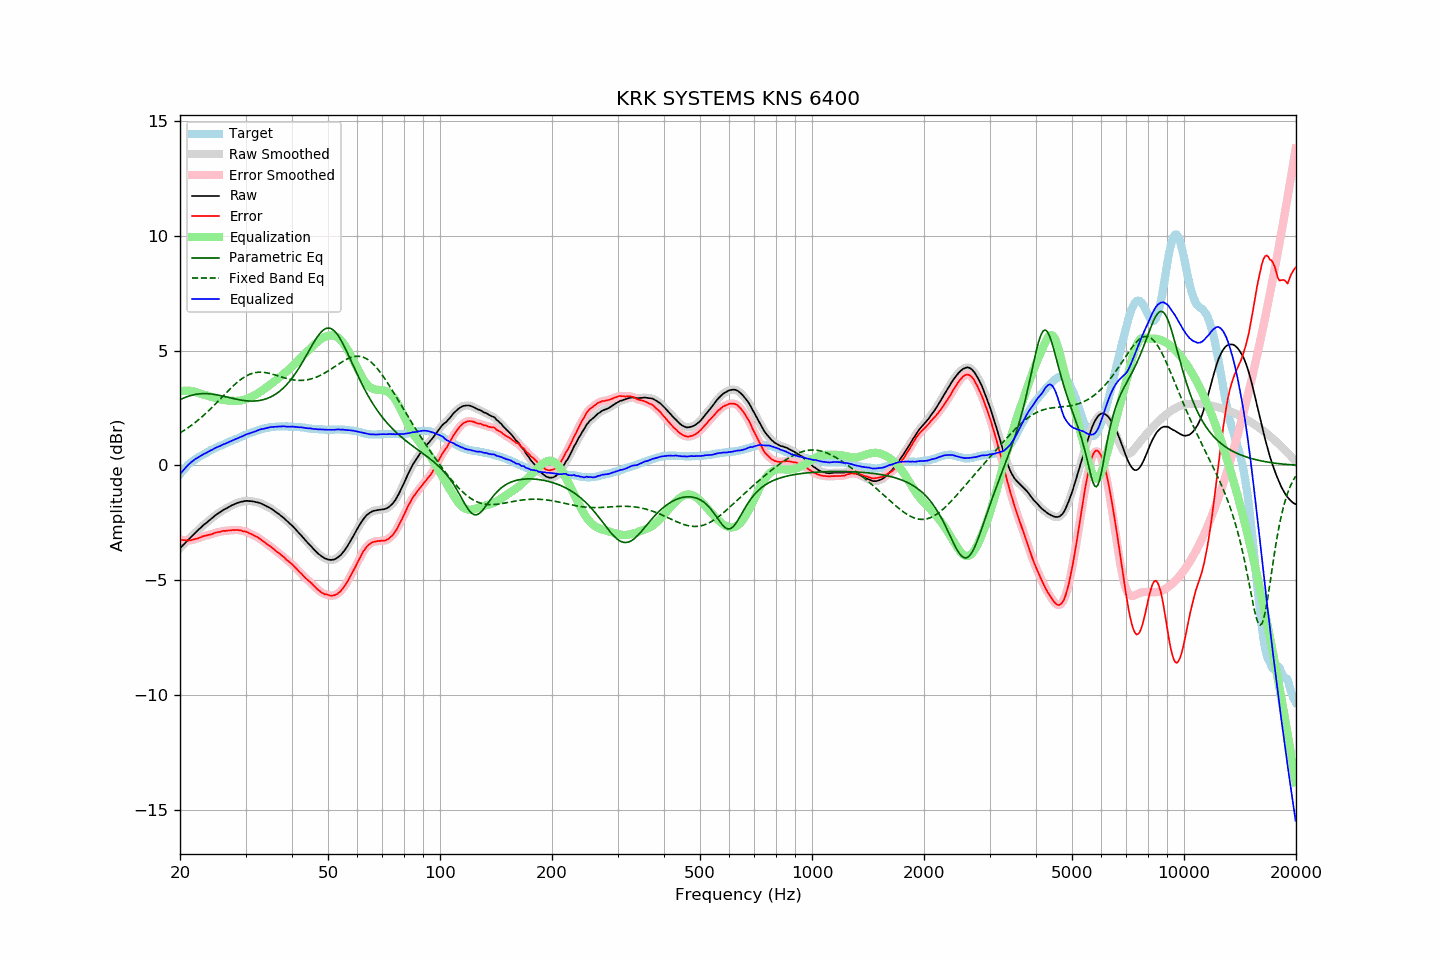

Source data for this figure (header and first rows):
frequency, raw, error, smoothed, error_smoothed, equalization, parametric_eq, fixed_band_eq, equalized_raw, equalized_smoothed, target
20.00, -3.60, -3.22, -3.60, -3.22, 3.23, 2.86, 1.42, -0.38, -0.38, -0.38
20.20, -3.53, -3.24, -3.53, -3.24, 3.24, 2.90, 1.46, -0.29, -0.29, -0.29
20.40, -3.46, -3.25, -3.46, -3.25, 3.25, 2.93, 1.50, -0.21, -0.21, -0.21
20.61, -3.39, -3.25, -3.39, -3.26, 3.26, 2.96, 1.55, -0.14, -0.13, -0.14
20.81, -3.31, -3.26, -3.31, -3.26, 3.26, 2.98, 1.59, -0.05, -0.06, -0.05
21.02, -3.24, -3.27, -3.24, -3.26, 3.26, 3.01, 1.64, 0.02, 0.02, 0.03
21.23, -3.17, -3.26, -3.17, -3.26, 3.25, 3.03, 1.69, 0.08, 0.08, 0.09
21.44, -3.10, -3.25, -3.10, -3.25, 3.24, 3.05, 1.74, 0.14, 0.14, 0.15
21.66, -3.03, -3.23, -3.03, -3.23, 3.23, 3.07, 1.79, 0.20, 0.20, 0.20
21.87, -2.96, -3.21, -2.96, -3.21, 3.21, 3.08, 1.85, 0.25, 0.25, 0.25
22.09, -2.89, -3.19, -2.89, -3.19, 3.19, 3.10, 1.90, 0.30, 0.30, 0.30
22.31, -2.83, -3.18, -2.83, -3.17, 3.17, 3.11, 1.96, 0.34, 0.34, 0.35
22.54, -2.76, -3.15, -2.76, -3.15, 3.14, 3.12, 2.02, 0.38, 0.38, 0.39
22.76, -2.70, -3.13, -2.70, -3.12, 3.12, 3.12, 2.08, 0.42, 0.42, 0.43
22.99, -2.63, -3.09, -2.63, -3.09, 3.10, 3.13, 2.14, 0.47, 0.47, 0.46
23.22, -2.57, -3.07, -2.57, -3.07, 3.08, 3.13, 2.20, 0.51, 0.50, 0.50
23.45, -2.52, -3.06, -2.52, -3.05, 3.06, 3.13, 2.27, 0.54, 0.54, 0.54
23.69, -2.46, -3.04, -2.46, -3.04, 3.03, 3.13, 2.33, 0.57, 0.58, 0.57
23.92, -2.40, -3.02, -2.40, -3.02, 3.01, 3.12, 2.40, 0.61, 0.61, 0.62
24.16, -2.34, -3.00, -2.34, -3.00, 2.99, 3.11, 2.47, 0.65, 0.65, 0.66
24.40, -2.29, -2.98, -2.29, -2.98, 2.97, 3.11, 2.53, 0.68, 0.69, 0.69
24.65, -2.23, -2.95, -2.23, -2.96, 2.95, 3.10, 2.60, 0.72, 0.73, 0.72
24.89, -2.17, -2.92, -2.17, -2.93, 2.93, 3.09, 2.68, 0.76, 0.76, 0.75
25.14, -2.12, -2.91, -2.12, -2.91, 2.91, 3.07, 2.75, 0.79, 0.79, 0.79
25.39, -2.07, -2.89, -2.07, -2.90, 2.90, 3.06, 2.82, 0.83, 0.82, 0.82
25.65, -2.03, -2.89, -2.03, -2.88, 2.88, 3.04, 2.89, 0.85, 0.85, 0.86
25.91, -1.98, -2.86, -1.98, -2.86, 2.87, 3.03, 2.96, 0.88, 0.89, 0.88
26.16, -1.93, -2.84, -1.94, -2.85, 2.85, 3.01, 3.04, 0.92, 0.92, 0.91
26.43, -1.90, -2.85, -1.90, -2.84, 2.84, 3.00, 3.11, 0.94, 0.95, 0.95
26.69, -1.86, -2.84, -1.86, -2.84, 2.84, 2.98, 3.18, 0.98, 0.98, 0.98
26.96, -1.82, -2.83, -1.82, -2.83, 2.83, 2.96, 3.25, 1.01, 1.01, 1.01
27.23, -1.78, -2.83, -1.78, -2.82, 2.82, 2.95, 3.32, 1.04, 1.04, 1.05
27.50, -1.74, -2.82, -1.74, -2.82, 2.81, 2.93, 3.39, 1.07, 1.07, 1.08
27.77, -1.71, -2.81, -1.71, -2.81, 2.81, 2.91, 3.46, 1.10, 1.10, 1.10
28.05, -1.68, -2.82, -1.68, -2.81, 2.81, 2.90, 3.52, 1.13, 1.13, 1.14
28.33, -1.65, -2.81, -1.65, -2.81, 2.81, 2.88, 3.58, 1.16, 1.16, 1.15
28.62, -1.62, -2.80, -1.62, -2.81, 2.81, 2.87, 3.64, 1.19, 1.19, 1.18
28.90, -1.60, -2.82, -1.60, -2.82, 2.82, 2.86, 3.70, 1.22, 1.22, 1.22
29.19, -1.58, -2.82, -1.58, -2.83, 2.83, 2.84, 3.75, 1.25, 1.25, 1.24
29.48, -1.57, -2.86, -1.57, -2.85, 2.85, 2.83, 3.80, 1.28, 1.28, 1.29
29.78, -1.55, -2.86, -1.55, -2.86, 2.86, 2.82, 3.85, 1.31, 1.31, 1.31
30.08, -1.54, -2.88, -1.54, -2.89, 2.89, 2.82, 3.89, 1.35, 1.34, 1.34
30.38, -1.54, -2.91, -1.54, -2.91, 2.91, 2.81, 3.93, 1.37, 1.37, 1.37
30.68, -1.55, -2.95, -1.55, -2.94, 2.94, 2.81, 3.96, 1.39, 1.39, 1.40
30.99, -1.55, -2.97, -1.55, -2.97, 2.97, 2.80, 3.99, 1.42, 1.42, 1.42
31.30, -1.56, -3.00, -1.56, -3.01, 3.00, 2.80, 4.01, 1.44, 1.44, 1.44
31.61, -1.57, -3.04, -1.57, -3.04, 3.04, 2.80, 4.03, 1.47, 1.47, 1.47
31.93, -1.59, -3.08, -1.59, -3.08, 3.08, 2.81, 4.04, 1.49, 1.49, 1.49
32.24, -1.60, -3.11, -1.60, -3.12, 3.12, 2.81, 4.05, 1.52, 1.52, 1.51
32.57, -1.62, -3.16, -1.62, -3.16, 3.16, 2.82, 4.06, 1.54, 1.54, 1.54
32.89, -1.64, -3.21, -1.64, -3.21, 3.21, 2.84, 4.06, 1.57, 1.57, 1.57
33.22, -1.67, -3.26, -1.67, -3.26, 3.26, 2.85, 4.06, 1.59, 1.59, 1.59
33.55, -1.71, -3.32, -1.71, -3.31, 3.31, 2.87, 4.05, 1.60, 1.60, 1.60
33.89, -1.74, -3.35, -1.74, -3.36, 3.36, 2.89, 4.04, 1.62, 1.61, 1.61
34.23, -1.78, -3.42, -1.78, -3.41, 3.41, 2.91, 4.03, 1.63, 1.63, 1.64
34.57, -1.81, -3.46, -1.81, -3.46, 3.46, 2.94, 4.02, 1.65, 1.65, 1.65
34.92, -1.85, -3.51, -1.85, -3.51, 3.51, 2.97, 4.00, 1.66, 1.66, 1.66
35.27, -1.89, -3.57, -1.89, -3.56, 3.57, 3.00, 3.98, 1.68, 1.67, 1.68
35.62, -1.94, -3.61, -1.94, -3.62, 3.62, 3.04, 3.96, 1.68, 1.68, 1.67
35.97, -1.99, -3.67, -1.99, -3.68, 3.67, 3.08, 3.94, 1.68, 1.68, 1.68
... 635 more rows
